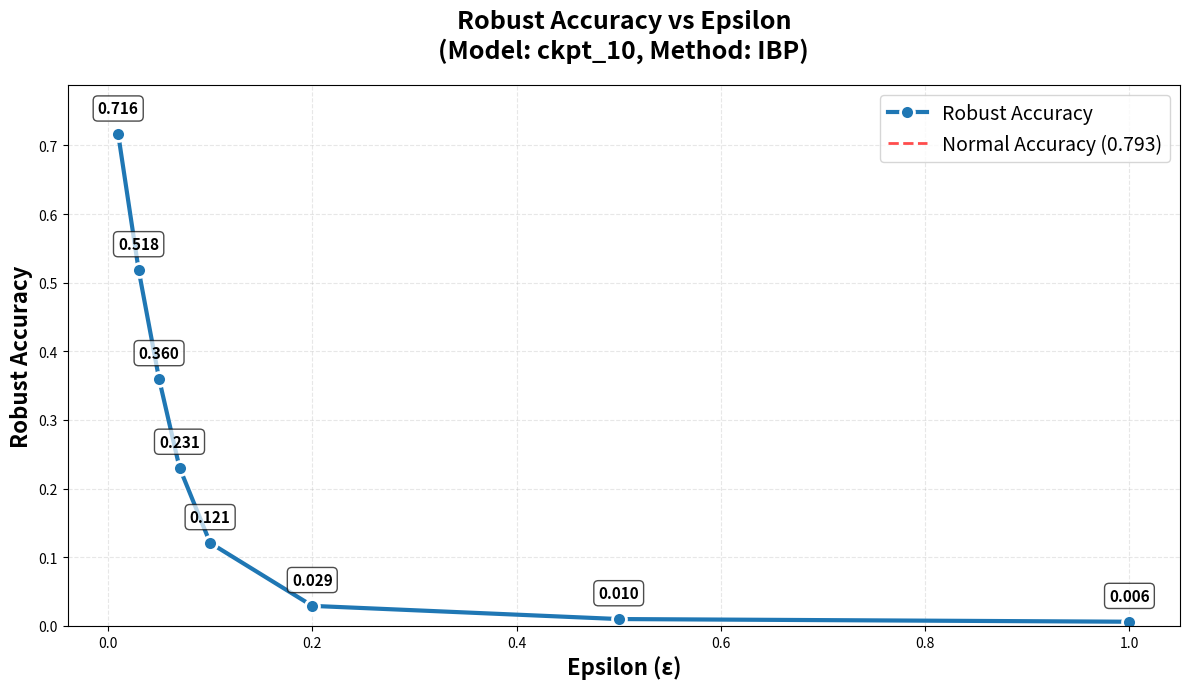

Python code for this plot:
#!/usr/bin/env python3
"""
绘制不同epsilon值下的鲁棒准确率折线图
"""
import matplotlib.pyplot as plt
import matplotlib
matplotlib.use('Agg')  # 非交互式后端
import numpy as np
import re
import os

def extract_results_from_log(log_file):
    """从日志文件中提取鲁棒准确率"""
    if not os.path.exists(log_file):
        return None
    
    with open(log_file, 'r') as f:
        content = f.read()
    
    # 查找Verification results部分
    match = re.search(r'Verification results:.*?\[(.*?)\]', content, re.DOTALL)
    if match:
        results_str = match.group(1)
        # 提取第一个数字（所有budget的结果相同）
        numbers = re.findall(r'([\d.]+)', results_str)
        if numbers:
            return float(numbers[0])
    
    # 如果没有找到，尝试从acc_rob行提取
    match = re.search(r'budget \d+ acc_rob ([\d.]+)', content)
    if match:
        return float(match.group(1))
    
    return None

def plot_epsilon_robustness():
    """绘制epsilon vs 鲁棒准确率的折线图"""
    # Epsilon值列表
    epsilons = [0.01, 0.03, 0.05, 0.07, 0.1, 0.2, 0.5, 1.0]
    
    # 从日志文件提取结果，如果没有则使用已知结果
    robust_accs = []
    for eps in epsilons:
        log_file = f'robustness_eps_{eps}.log'
        result = extract_results_from_log(log_file)
        if result is not None:
            robust_accs.append(result)
        else:
            # 使用已知结果作为后备
            known_results = {
                0.01: 0.7161,
                0.03: 0.5184,
                0.05: 0.3597,
                0.07: 0.2306,
                0.1: 0.1208,
                0.2: 0.0291,
                0.5: 0.0099,
                1.0: 0.0060
            }
            robust_accs.append(known_results.get(eps, 0.0))
    
    # 创建图表
    plt.figure(figsize=(12, 7))
    
    # 绘制折线图
    plt.plot(epsilons, robust_accs, 'o-', linewidth=3, markersize=10, 
             color='#1f77b4', markerfacecolor='#1f77b4', markeredgecolor='white', 
             markeredgewidth=2, label='Robust Accuracy')
    
    # 设置标签和标题
    plt.xlabel('Epsilon (ε)', fontsize=16, fontweight='bold')
    plt.ylabel('Robust Accuracy', fontsize=16, fontweight='bold')
    plt.title('Robust Accuracy vs Epsilon\n(Model: ckpt_10, Method: IBP)', 
              fontsize=18, fontweight='bold', pad=20)
    
    # 添加网格
    plt.grid(True, alpha=0.3, linestyle='--')
    
    # 设置y轴范围
    plt.ylim([0, max(robust_accs) * 1.1])
    
    # 设置x轴为对数刻度（可选，但这里用线性更好）
    # plt.xscale('log')
    
    # 添加数值标签
    for i, (eps, acc) in enumerate(zip(epsilons, robust_accs)):
        plt.annotate(f'{acc:.3f}', (eps, acc), 
                    textcoords="offset points", 
                    xytext=(0, 15), ha='center', 
                    fontsize=11, fontweight='bold',
                    bbox=dict(boxstyle='round,pad=0.3', facecolor='white', alpha=0.7))
    
    # 添加图例
    plt.legend(fontsize=14, loc='upper right')
    
    # 添加参考线（正常准确率）
    normal_acc = 0.7930
    plt.axhline(y=normal_acc, color='r', linestyle='--', linewidth=2, 
                alpha=0.7, label=f'Normal Accuracy ({normal_acc:.3f})')
    plt.legend(fontsize=14, loc='upper right')
    
    # 调整布局
    plt.tight_layout()
    
    # 保存图片
    plt.savefig('epsilon_robustness_curve.png', dpi=300, bbox_inches='tight')
    print("图表已保存为: epsilon_robustness_curve.png")
    
    # 打印数据摘要
    print("\n数据摘要:")
    print(f"Epsilon值: {epsilons}")
    print(f"鲁棒准确率: {[f'{acc:.4f}' for acc in robust_accs]}")
    print(f"正常准确率: {normal_acc:.4f}")
    print(f"\n鲁棒准确率范围: {min(robust_accs):.4f} - {max(robust_accs):.4f}")
    print(f"最大鲁棒准确率 (ε=0.01): {max(robust_accs):.4f} ({max(robust_accs)*100:.1f}%)")
    print(f"最小鲁棒准确率 (ε=1.0): {min(robust_accs):.4f} ({min(robust_accs)*100:.1f}%)")

if __name__ == '__main__':
    plot_epsilon_robustness()
